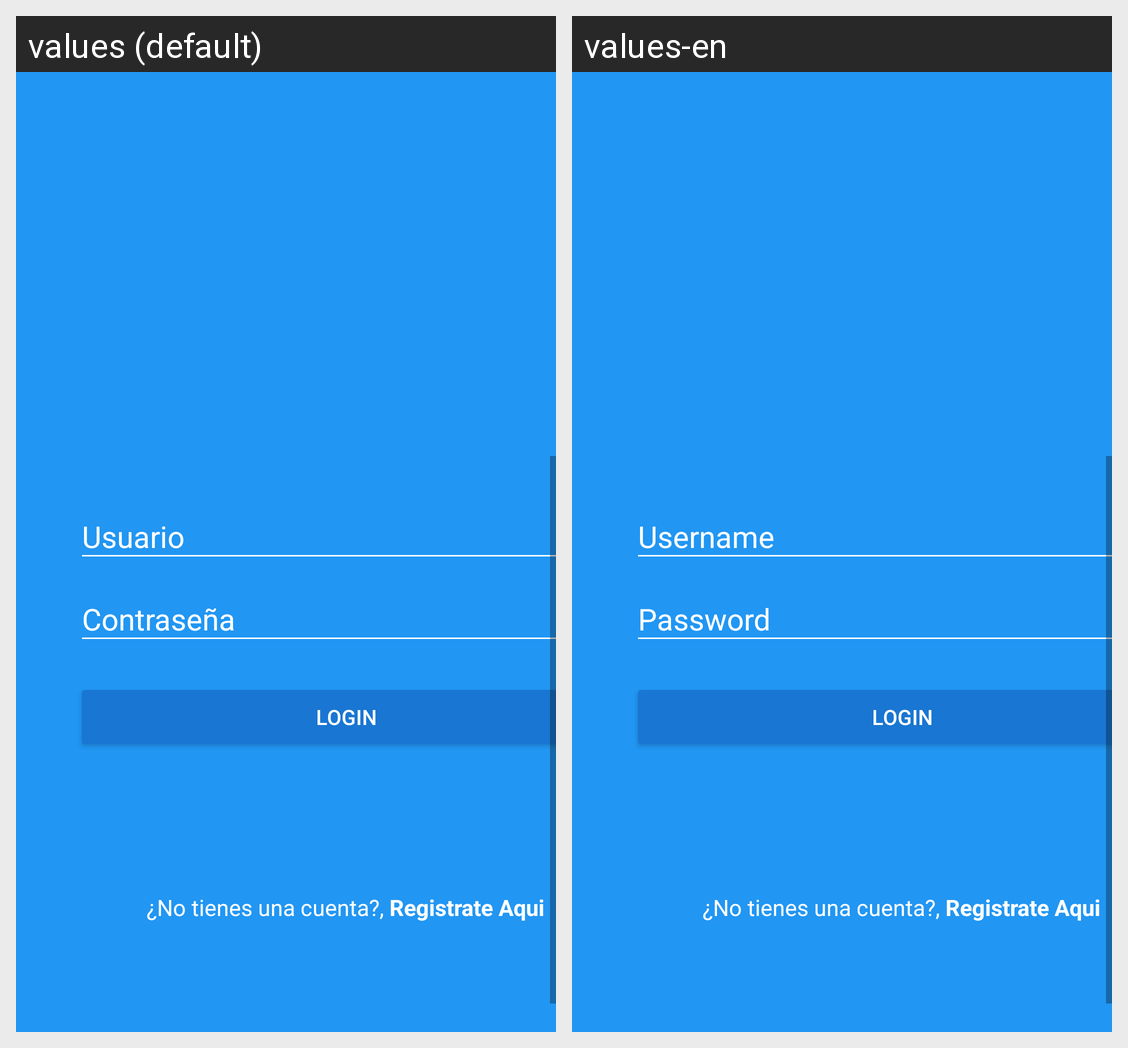

Translations of the strings shown on this Android screen, per locale in the grid:
Android screen res/layout/activity_login.xml rendered under 2 locales, left to right: values (default), values-en. Device: Nexus 5 (rendered at 1080×1920; each locale shown at half size, 540×960, under a caption strip naming it); theme Theme.infogram.
Strings drawn on this screen, with the default value and each locale's value (text and hints the layout hard-codes, and strings that could not be matched under every locale, appear in the picture but are not listed):

usuario
  values: Usuario
  values-en: Username

contrasena
  values: Contraseña
  values-en: Password

buttonText
  values: LOGIN
  values-en: LOGIN

isNoAccount
  values: ¿No tienes una cuenta?, 
  values-en: ¿No tienes una cuenta?, 

createAccount
  values: Registrate Aqui
  values-en: Registrate Aqui
